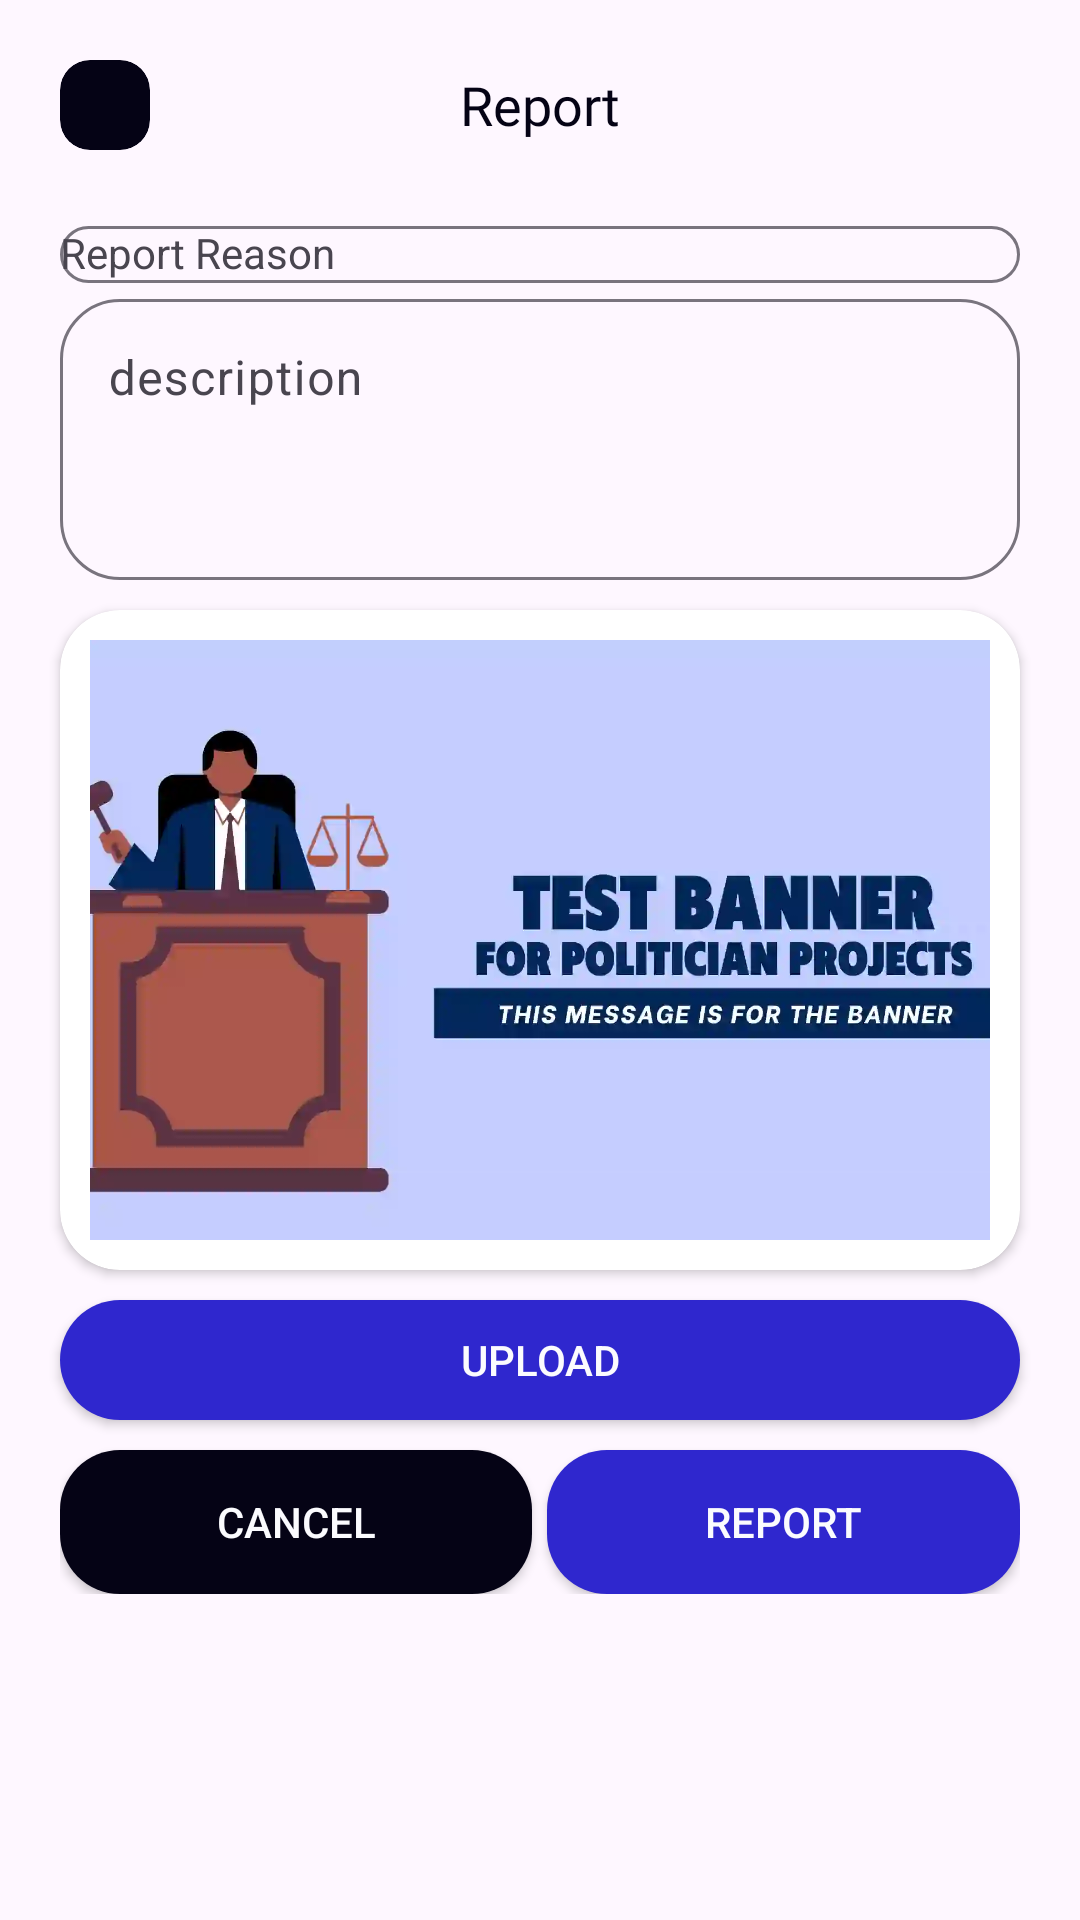

Reconstruct the res/layout file that produces this screen, plus the resources it refers to.
<!-- AndroidManifest.xml: application theme Theme.TransParency -->
<!-- res/layout/activity_report.xml -->
<?xml version="1.0" encoding="utf-8"?>
<LinearLayout xmlns:android="http://schemas.android.com/apk/res/android"
    android:layout_width="match_parent"
    android:layout_height="match_parent"
    android:id="@+id/main"
    xmlns:app="http://schemas.android.com/apk/res-auto"
    xmlns:tools="http://schemas.android.com/tools"
    android:orientation="vertical"
    tools:context=".DialogsToActivities.Report">

    <FrameLayout
        android:layout_width="match_parent"
        android:layout_height="wrap_content"
        android:padding="20dp">

        <androidx.cardview.widget.CardView
            android:id="@+id/btn_back"
            android:layout_width="30dp"
            android:layout_height="30dp"
            app:cardBackgroundColor="@color/black"
            app:cardCornerRadius="10dp"
            app:cardElevation="0dp">
            <ImageView
                android:layout_width="match_parent"
                android:layout_height="match_parent"
                android:src="@drawable/baseline_keyboard_arrow_left_24"
                app:tint="@color/white"
                android:padding="5dp">
            </ImageView>
        </androidx.cardview.widget.CardView>

        <TextView
            android:layout_width="match_parent"
            android:layout_height="wrap_content"
            android:fontFamily="@font/manrope_bold"
            android:text="Report"
            android:textColor="@color/black"
            android:gravity="center"
            android:layout_gravity="center"
            android:textSize="18sp">
        </TextView>
    </FrameLayout>

    <ScrollView
        android:layout_width="match_parent"
        android:layout_height="match_parent">
        <LinearLayout
            android:layout_width="match_parent"
            android:layout_height="match_parent"
            android:orientation="vertical">

            <com.google.android.material.textfield.TextInputLayout
                android:id="@+id/layout_manage_report"
                android:layout_width="match_parent"
                android:layout_height="wrap_content"
                android:hint="Report Reason"
                app:boxCornerRadiusBottomEnd="20dp"
                app:boxCornerRadiusBottomStart="20dp"
                app:boxCornerRadiusTopEnd="20dp"
                app:boxCornerRadiusTopStart="20dp"
                android:layout_marginHorizontal="20dp">

                <AutoCompleteTextView
                    android:id="@+id/edit_manage_report"
                    style="@style/Widget.MaterialComponents.TextInputLayout.OutlinedBox.Dense.ExposedDropdownMenu"
                    android:layout_width="match_parent"
                    android:layout_height="match_parent"
                    android:drawableRight="@drawable/baseline_arrow_drop_down_24"
                    android:singleLine="true"
                    android:editable="false"
                    android:inputType="none">
                </AutoCompleteTextView>
            </com.google.android.material.textfield.TextInputLayout>

            <com.google.android.material.textfield.TextInputLayout
                android:id="@+id/layout_report_description"
                android:layout_width="match_parent"
                android:layout_height="wrap_content"
                android:hint="description"
                app:boxCornerRadiusBottomEnd="20dp"
                app:boxCornerRadiusBottomStart="20dp"
                app:boxCornerRadiusTopEnd="20dp"
                app:boxCornerRadiusTopStart="20dp"
                android:gravity="top"
                android:layout_gravity="top"
                android:layout_marginHorizontal="20dp">
                <com.google.android.material.textfield.TextInputEditText
                    android:id="@+id/edit_report_description"
                    android:layout_width="match_parent"
                    android:layout_height="match_parent"
                    android:minLines="3"
                    android:gravity="top"
                    android:layout_gravity="top">
                </com.google.android.material.textfield.TextInputEditText>
            </com.google.android.material.textfield.TextInputLayout>

            <androidx.cardview.widget.CardView
                android:layout_width="match_parent"
                android:layout_height="wrap_content"
                app:cardCornerRadius="20dp"
                android:layout_marginHorizontal="20dp"
                app:cardMaxElevation="1dp"
                android:layout_marginVertical="10dp">

                <ImageView
                    android:id="@+id/evidenc"
                    android:layout_width="match_parent"
                    android:layout_height="200dp"
                    android:layout_margin="10dp"
                    android:src="@drawable/placeholder_banner"
                    android:scaleType="centerCrop">
                </ImageView>

            </androidx.cardview.widget.CardView>

            <androidx.appcompat.widget.AppCompatButton
                android:id="@+id/btn_upload"
                android:layout_width="match_parent"
                android:layout_height="40dp"
                android:layout_marginHorizontal="20dp"
                android:text="upload"
                android:visibility="visible"
                android:textColor="@color/white"
                android:background="@drawable/bg_button"
                >
            </androidx.appcompat.widget.AppCompatButton>


            <LinearLayout
                android:id="@+id/layout_upload_imgs"
                android:layout_width="match_parent"
                android:layout_height="wrap_content"
                android:orientation="vertical"
                android:layout_marginHorizontal="20dp"
                android:visibility="gone">

                <androidx.cardview.widget.CardView
                    android:layout_width="match_parent"
                    android:layout_height="200dp"
                    app:cardCornerRadius="20dp"
                    app:cardElevation="0dp"
                    android:layout_marginBottom="5dp">

                    <ImageView
                        android:layout_width="match_parent"
                        android:layout_height="match_parent"
                        android:src="@drawable/placeholder_image"
                        android:scaleType="centerCrop">
                    </ImageView>
                </androidx.cardview.widget.CardView>

                <androidx.appcompat.widget.AppCompatButton
                    android:id="@+id/btn_upload_img"
                    android:layout_width="match_parent"
                    android:layout_height="40dp"
                    android:layout_weight="1"
                    android:text="upload"
                    android:textColor="@color/white"
                    android:background="@drawable/bg_button">
                </androidx.appcompat.widget.AppCompatButton>

                <androidx.appcompat.widget.AppCompatButton
                    android:id="@+id/btn_remove_img"
                    android:layout_width="match_parent"
                    android:layout_height="40dp"
                    android:layout_weight="1"
                    android:text="remove"
                    android:textColor="@color/white"
                    android:backgroundTint="@color/red"
                    android:background="@drawable/bg_button"
                    android:visibility="gone">
                </androidx.appcompat.widget.AppCompatButton>
            </LinearLayout>

            <LinearLayout
                android:layout_width="match_parent"
                android:layout_height="wrap_content"
                android:orientation="horizontal"
                android:layout_marginHorizontal="20dp">

                <androidx.appcompat.widget.AppCompatButton
                    android:id="@+id/btn_cancel"
                    android:layout_width="wrap_content"
                    android:layout_height="wrap_content"
                    android:layout_weight="1"
                    android:text="cancel"
                    android:textColor="@color/white"
                    android:backgroundTint="@color/black"
                    android:background="@drawable/bg_button"
                    android:layout_marginEnd="5dp"
                    android:layout_marginTop="10dp">
                </androidx.appcompat.widget.AppCompatButton>

                <androidx.appcompat.widget.AppCompatButton
                    android:id="@+id/btn_report"
                    android:layout_width="wrap_content"
                    android:layout_height="wrap_content"
                    android:layout_weight="1"
                    android:text="report"
                    android:textColor="@color/white"
                    android:background="@drawable/bg_button"
                    android:layout_marginTop="10dp">
                </androidx.appcompat.widget.AppCompatButton>
            </LinearLayout>
        </LinearLayout>
    </ScrollView>



</LinearLayout>
<!-- resources referenced by this layout -->
<resources>
  <color name="black">#050315</color>
  <color name="red">#E91E1E</color>
  <color name="white">#fbfbfe</color>
  <!-- drawable bg_button (drawable) -->
  <?xml version="1.0" encoding="utf-8"?>
  <shape xmlns:android="http://schemas.android.com/apk/res/android"
      android:shape="rectangle">
  
      <solid android:color="@color/primary"></solid>
      <corners android:radius="20dp"></corners>
  
  </shape>
  <!-- drawable placeholder_banner: webp bitmap (drawable, 13124 bytes) -->
  <!-- drawable placeholder_image: webp bitmap (drawable, 3304 bytes) -->
  <style name="Theme.TransParency" parent="Base.Theme.TransParency" />
  <color name="primary">#2f27ce</color>
  <style name="Base.Theme.TransParency" parent="Theme.Material3.DayNight.NoActionBar">
          
          <item name="colorPrimary">@color/primary</item>
      </style>
</resources>
